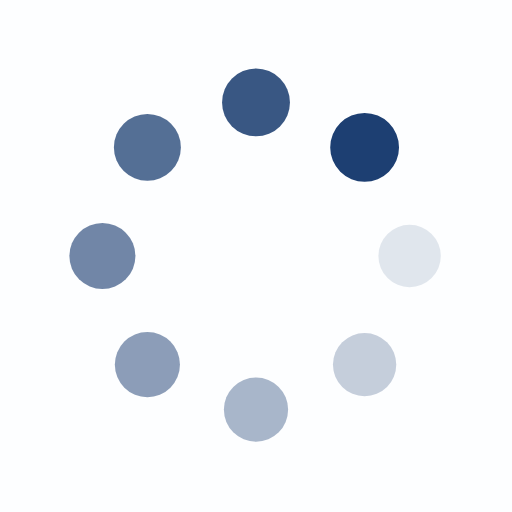
t = 0.00 s
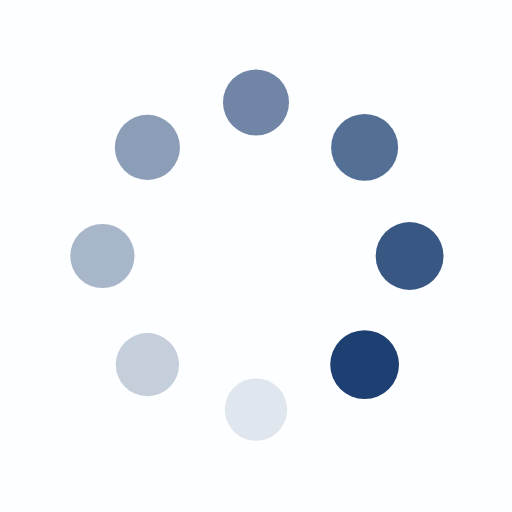
t = 0.25 s
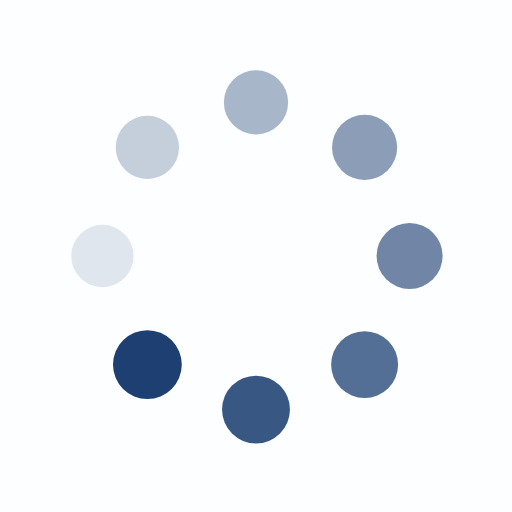
t = 0.50 s
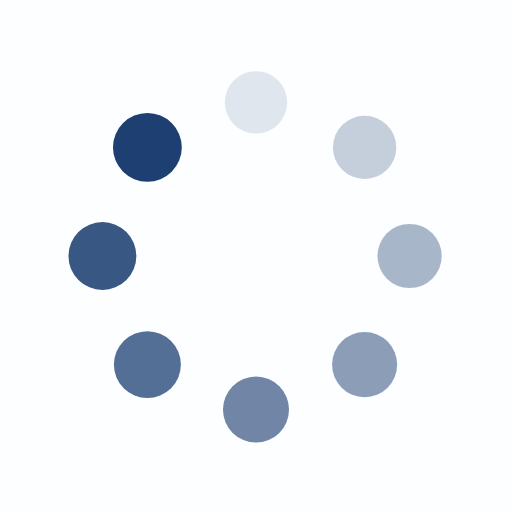
t = 0.75 s

The animated SVG that drew these frames (rendered in a browser with its animation timeline set to each time). Animation: 16 SMIL elements (animate=8,animateTransform=8); one cycle of 1.00 s, repeats indefinitely.

<?xml version="1.0" encoding="utf-8"?>
<svg xmlns="http://www.w3.org/2000/svg" xmlns:xlink="http://www.w3.org/1999/xlink" style="margin: auto; background: rgb(253, 254, 255); display: block; shape-rendering: auto;" width="410px" height="410px" viewBox="0 0 100 100" preserveAspectRatio="xMidYMid">
<g transform="translate(80,50)">
<g transform="rotate(0)">
<circle cx="0" cy="0" r="6" fill="#1d3f72" fill-opacity="1">
  <animateTransform attributeName="transform" type="scale" begin="-0.875s" values="1.12 1.12;1 1" keyTimes="0;1" dur="1s" repeatCount="indefinite"></animateTransform>
  <animate attributeName="fill-opacity" keyTimes="0;1" dur="1s" repeatCount="indefinite" values="1;0" begin="-0.875s"></animate>
</circle>
</g>
</g><g transform="translate(71.21320343559643,71.21320343559643)">
<g transform="rotate(45)">
<circle cx="0" cy="0" r="6" fill="#1d3f72" fill-opacity="0.875">
  <animateTransform attributeName="transform" type="scale" begin="-0.75s" values="1.12 1.12;1 1" keyTimes="0;1" dur="1s" repeatCount="indefinite"></animateTransform>
  <animate attributeName="fill-opacity" keyTimes="0;1" dur="1s" repeatCount="indefinite" values="1;0" begin="-0.75s"></animate>
</circle>
</g>
</g><g transform="translate(50,80)">
<g transform="rotate(90)">
<circle cx="0" cy="0" r="6" fill="#1d3f72" fill-opacity="0.75">
  <animateTransform attributeName="transform" type="scale" begin="-0.625s" values="1.12 1.12;1 1" keyTimes="0;1" dur="1s" repeatCount="indefinite"></animateTransform>
  <animate attributeName="fill-opacity" keyTimes="0;1" dur="1s" repeatCount="indefinite" values="1;0" begin="-0.625s"></animate>
</circle>
</g>
</g><g transform="translate(28.786796564403577,71.21320343559643)">
<g transform="rotate(135)">
<circle cx="0" cy="0" r="6" fill="#1d3f72" fill-opacity="0.625">
  <animateTransform attributeName="transform" type="scale" begin="-0.5s" values="1.12 1.12;1 1" keyTimes="0;1" dur="1s" repeatCount="indefinite"></animateTransform>
  <animate attributeName="fill-opacity" keyTimes="0;1" dur="1s" repeatCount="indefinite" values="1;0" begin="-0.5s"></animate>
</circle>
</g>
</g><g transform="translate(20,50.00000000000001)">
<g transform="rotate(180)">
<circle cx="0" cy="0" r="6" fill="#1d3f72" fill-opacity="0.5">
  <animateTransform attributeName="transform" type="scale" begin="-0.375s" values="1.12 1.12;1 1" keyTimes="0;1" dur="1s" repeatCount="indefinite"></animateTransform>
  <animate attributeName="fill-opacity" keyTimes="0;1" dur="1s" repeatCount="indefinite" values="1;0" begin="-0.375s"></animate>
</circle>
</g>
</g><g transform="translate(28.78679656440357,28.786796564403577)">
<g transform="rotate(225)">
<circle cx="0" cy="0" r="6" fill="#1d3f72" fill-opacity="0.375">
  <animateTransform attributeName="transform" type="scale" begin="-0.25s" values="1.12 1.12;1 1" keyTimes="0;1" dur="1s" repeatCount="indefinite"></animateTransform>
  <animate attributeName="fill-opacity" keyTimes="0;1" dur="1s" repeatCount="indefinite" values="1;0" begin="-0.25s"></animate>
</circle>
</g>
</g><g transform="translate(49.99999999999999,20)">
<g transform="rotate(270)">
<circle cx="0" cy="0" r="6" fill="#1d3f72" fill-opacity="0.25">
  <animateTransform attributeName="transform" type="scale" begin="-0.125s" values="1.12 1.12;1 1" keyTimes="0;1" dur="1s" repeatCount="indefinite"></animateTransform>
  <animate attributeName="fill-opacity" keyTimes="0;1" dur="1s" repeatCount="indefinite" values="1;0" begin="-0.125s"></animate>
</circle>
</g>
</g><g transform="translate(71.21320343559643,28.78679656440357)">
<g transform="rotate(315)">
<circle cx="0" cy="0" r="6" fill="#1d3f72" fill-opacity="0.125">
  <animateTransform attributeName="transform" type="scale" begin="0s" values="1.12 1.12;1 1" keyTimes="0;1" dur="1s" repeatCount="indefinite"></animateTransform>
  <animate attributeName="fill-opacity" keyTimes="0;1" dur="1s" repeatCount="indefinite" values="1;0" begin="0s"></animate>
</circle>
</g>
</g>
<!-- [ldio] generated by https://loading.io/ --></svg>
